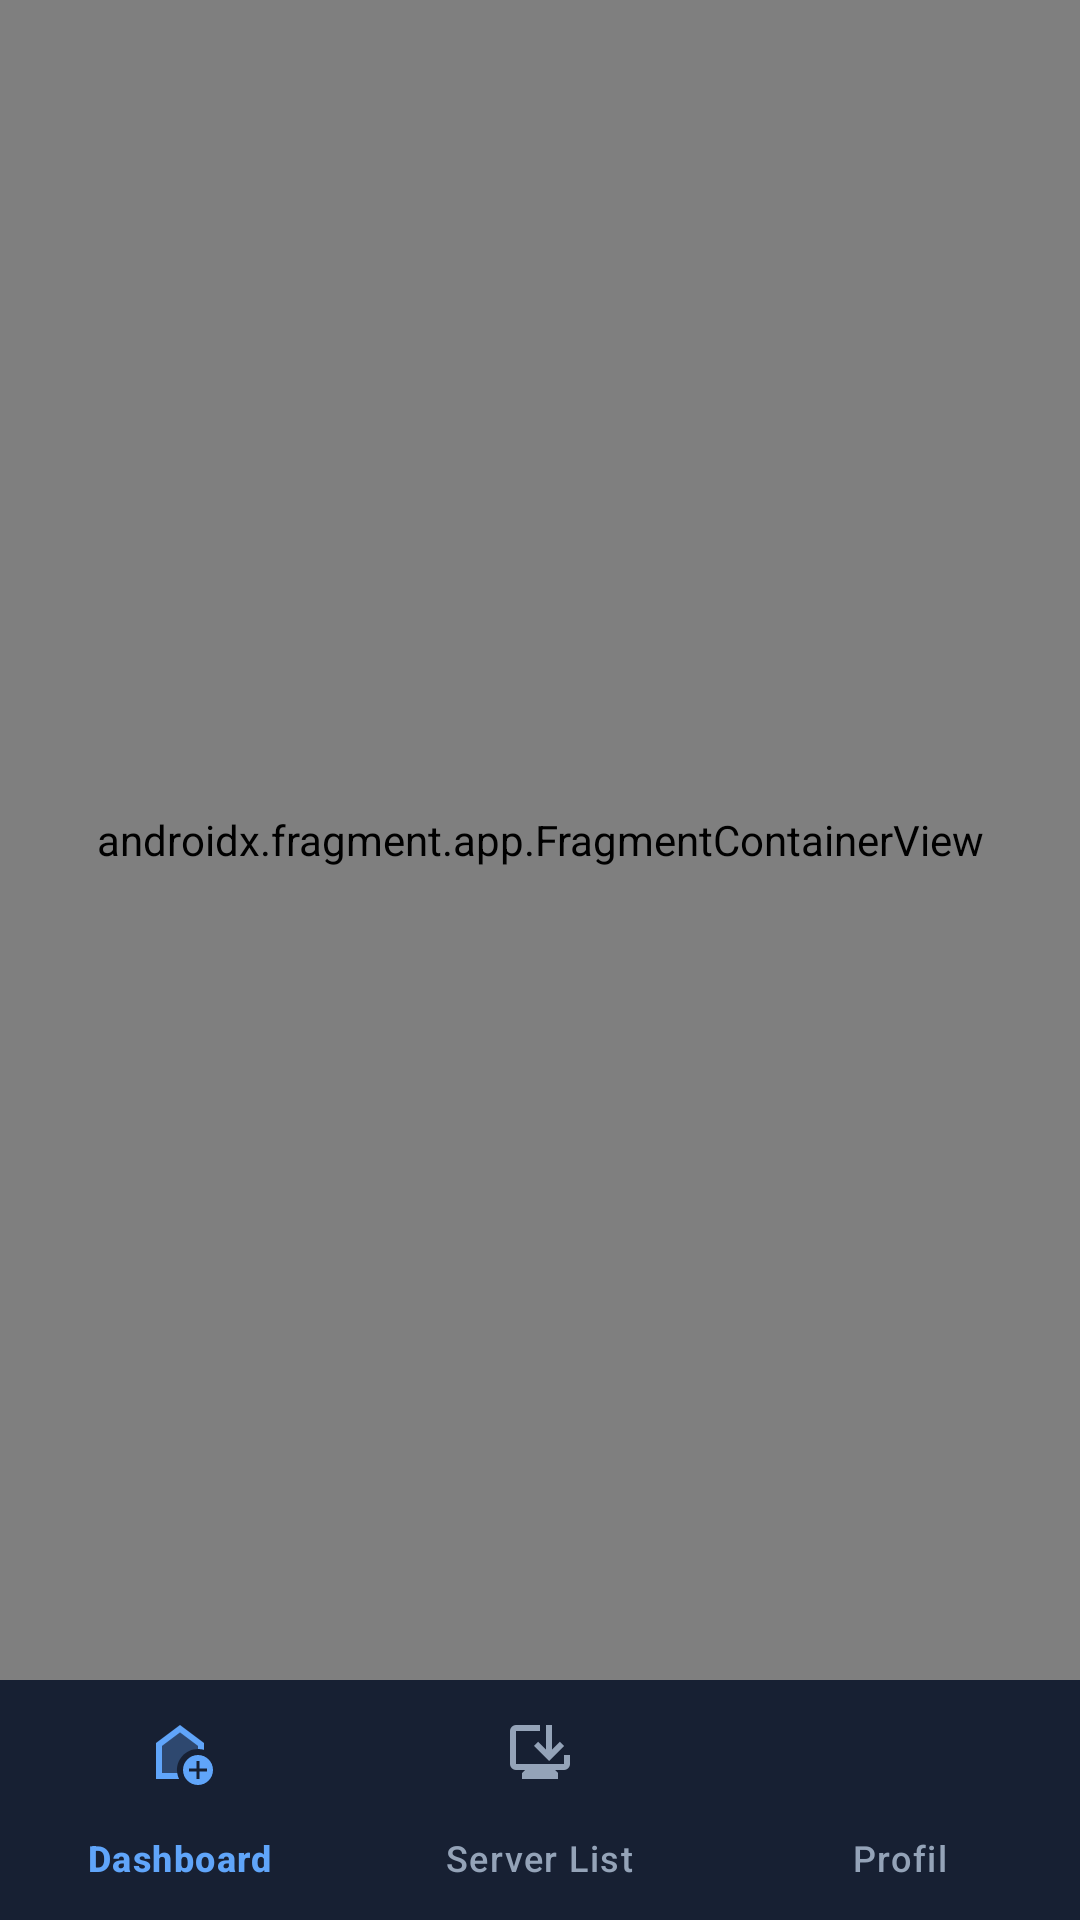

Here is an Android app screen rendered from its layout file. Give the layout XML and the strings, colors and styles it references.
<!-- AndroidManifest.xml: application theme Theme.OpsMonitor -->
<!-- res/layout/activity_main.xml -->
<?xml version="1.0" encoding="utf-8"?>
<androidx.constraintlayout.widget.ConstraintLayout xmlns:android="http://schemas.android.com/apk/res/android"
    xmlns:app="http://schemas.android.com/apk/res-auto"
    xmlns:tools="http://schemas.android.com/tools"
    android:id="@+id/main"
    android:layout_width="match_parent"
    android:layout_height="match_parent"
    android:background="#0B1120"
    tools:context=".MainActivity">

    <androidx.fragment.app.FragmentContainerView
        android:id="@+id/fragmentContainer"
        android:layout_width="0dp"
        android:layout_height="0dp"
        android:name="androidx.navigation.fragment.NavHostFragment"
        app:defaultNavHost="true"
        app:navGraph="@navigation/main_navigation"
        app:layout_constraintTop_toTopOf="parent"
        app:layout_constraintBottom_toTopOf="@id/navView"
        app:layout_constraintStart_toStartOf="parent"
        app:layout_constraintEnd_toEndOf="parent" />

    <com.google.android.material.bottomnavigation.BottomNavigationView
        android:id="@+id/navView"
        android:layout_width="0dp"
        android:layout_height="wrap_content"
        android:background="#172033"
        app:itemIconTint="@color/bottom_nav_color"
        app:itemTextColor="@color/bottom_nav_color"
        app:menu="@menu/bottom_nav_menu"
        app:layout_constraintBottom_toBottomOf="parent"
        app:layout_constraintStart_toStartOf="parent"
        app:layout_constraintEnd_toEndOf="parent" />

</androidx.constraintlayout.widget.ConstraintLayout>
<!-- resources referenced by this layout -->
<resources>
  <style name="Theme.OpsMonitor" parent="Base.Theme.OpsMonitor" />
  <style name="Base.Theme.OpsMonitor" parent="Theme.Material3.DayNight.NoActionBar">
          
          
      </style>
</resources>
